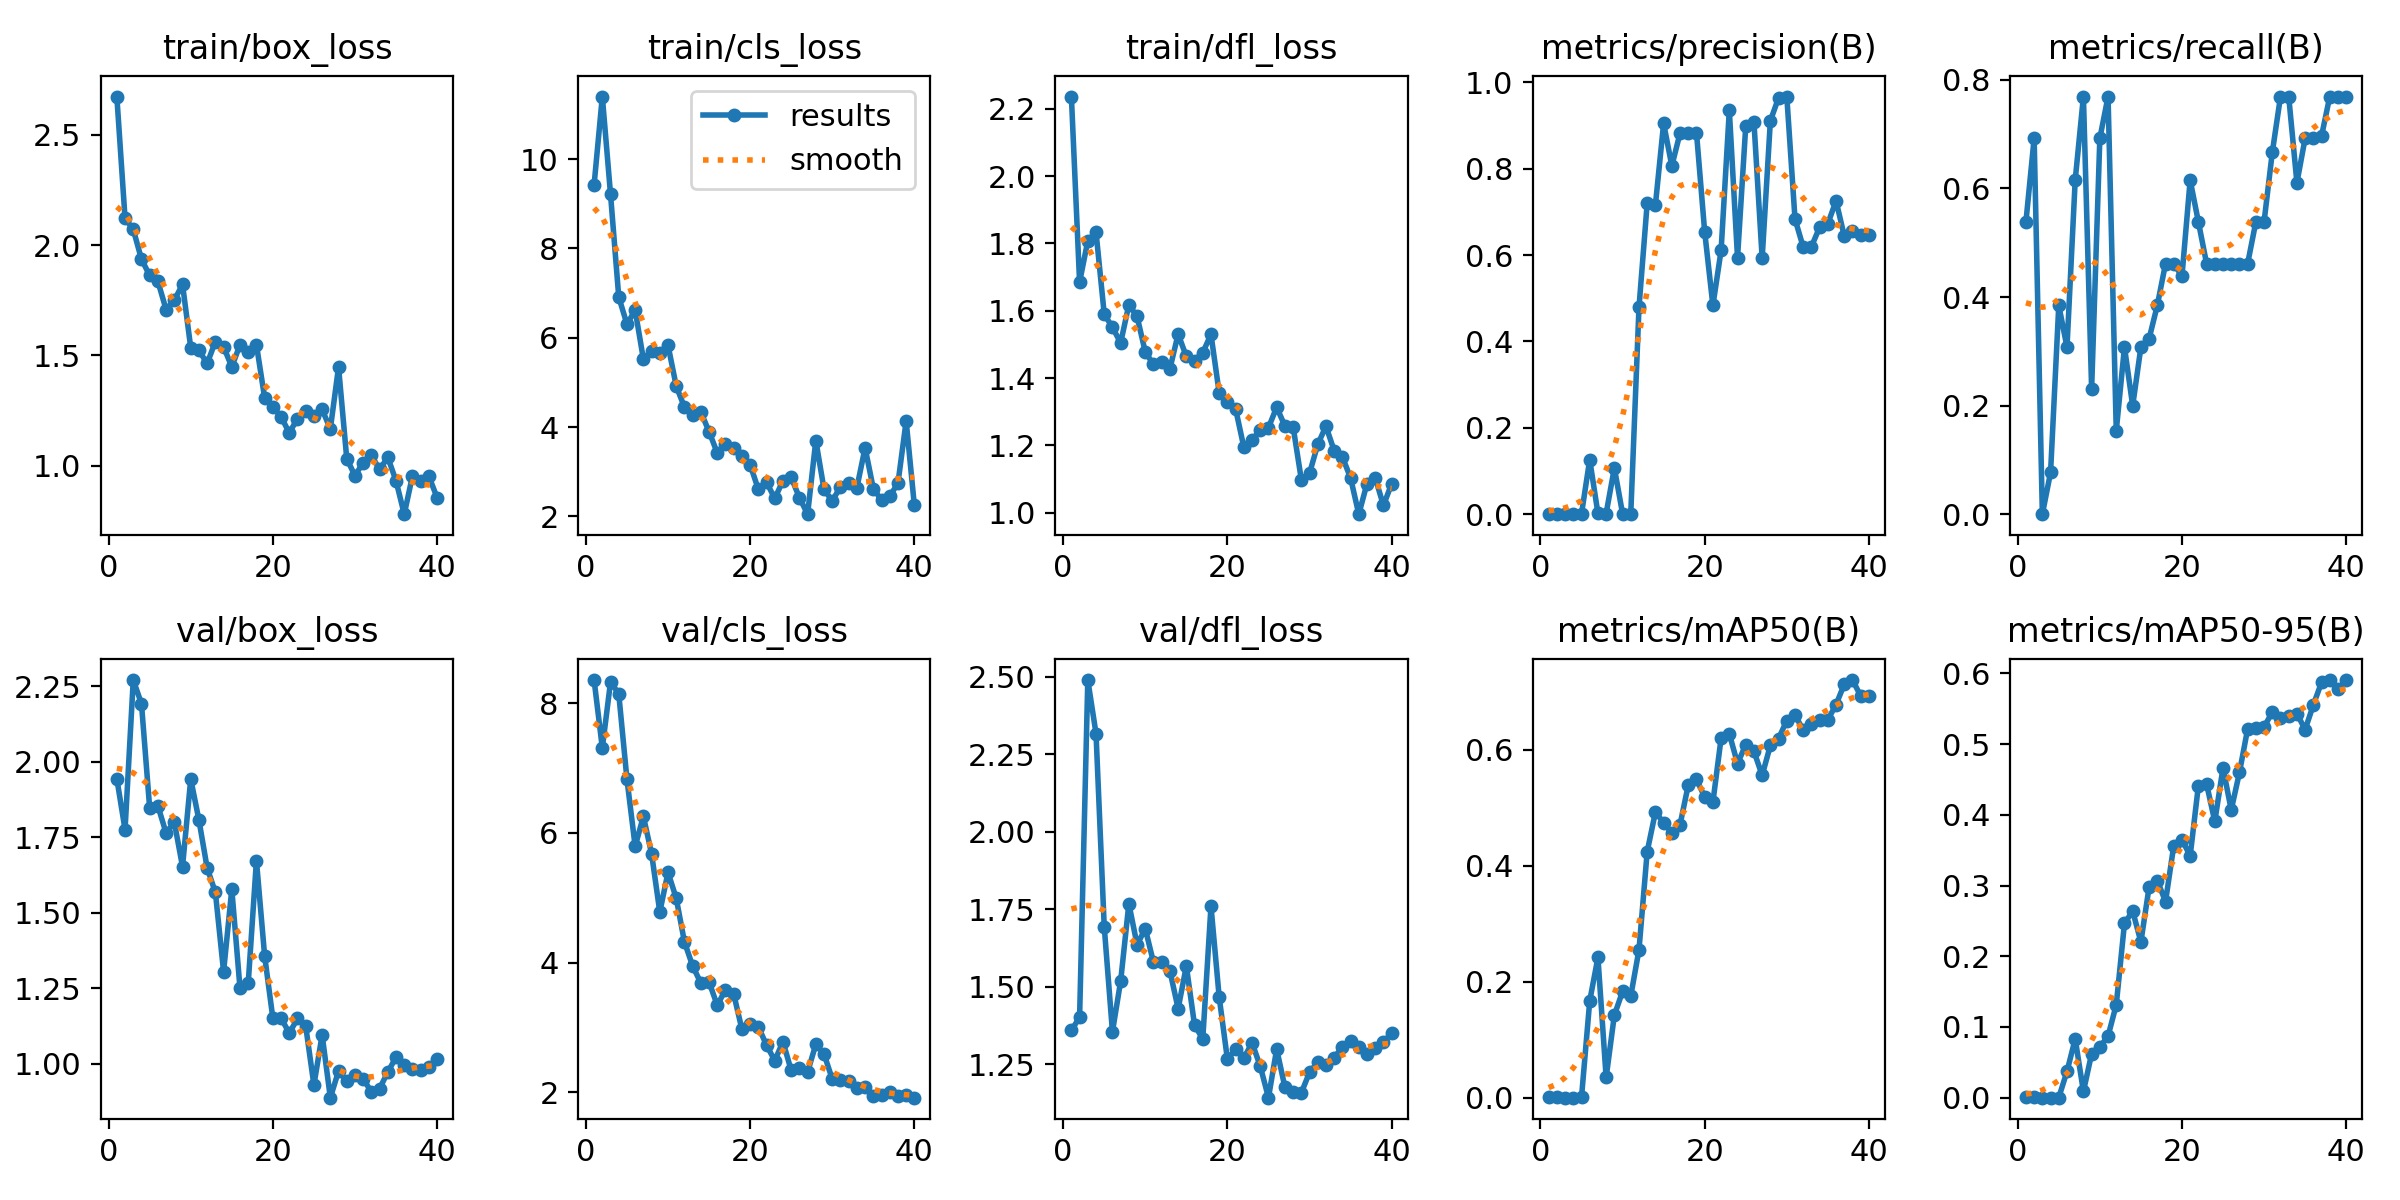

The data file committed next to this chart (first rows):
epoch, time, train/box_loss, train/cls_loss, train/dfl_loss, metrics/precision(B), metrics/recall(B), metrics/mAP50(B), metrics/mAP50-95(B), val/box_loss, val/cls_loss, val/dfl_loss, lr/pg0, lr/pg1, lr/pg2
1, 65.69, 2.674, 9.425, 2.236, 0.00106, 0.5385, 0.00086, 0.00041, 1.944, 8.359, 1.358, 0.0003, 0.0003, 0.0003
2, 131.6, 2.122, 11.4, 1.685, 0.00136, 0.6923, 0.00133, 0.00051, 1.775, 7.311, 1.401, 0.0006047, 0.0006047, 0.0006047
3, 196.1, 2.072, 9.21, 1.808, 0, 0, 0, 0, 2.27, 8.331, 2.489, 0.0008935, 0.0008935, 0.0008935
4, 260.6, 1.937, 6.912, 1.834, 0.00015, 0.07692, 9e-05, 3e-05, 2.192, 8.148, 2.316, 0.001166, 0.001166, 0.001166
5, 329.9, 1.863, 6.303, 1.59, 0.00076, 0.3846, 0.00054, 0.00019, 1.846, 6.829, 1.693, 0.001424, 0.001424, 0.001424
6, 395, 1.836, 6.615, 1.551, 0.1262, 0.3077, 0.1666, 0.03709, 1.854, 5.792, 1.354, 0.001665, 0.001665, 0.001665
7, 465, 1.708, 5.521, 1.505, 0.00199, 0.6154, 0.2418, 0.08313, 1.763, 6.256, 1.517, 0.001703, 0.001703, 0.001703
8, 535.2, 1.75, 5.711, 1.618, 0.00152, 0.7692, 0.03484, 0.00874, 1.8, 5.679, 1.767, 0.001654, 0.001654, 0.001654
9, 604.9, 1.822, 5.668, 1.583, 0.1071, 0.2308, 0.1422, 0.0621, 1.652, 4.78, 1.635, 0.001604, 0.001604, 0.001604
10, 673.7, 1.535, 5.831, 1.477, 0.00136, 0.6923, 0.1831, 0.07172, 1.943, 5.391, 1.687, 0.001554, 0.001554, 0.001554
11, 740.1, 1.523, 4.917, 1.441, 0.00152, 0.7692, 0.1754, 0.08698, 1.806, 4.993, 1.578, 0.001505, 0.001505, 0.001505
12, 807.8, 1.464, 4.444, 1.448, 0.479, 0.1538, 0.2549, 0.1314, 1.648, 4.318, 1.579, 0.001455, 0.001455, 0.001455
13, 874.1, 1.563, 4.263, 1.428, 0.7204, 0.3077, 0.4242, 0.2464, 1.567, 3.947, 1.55, 0.001406, 0.001406, 0.001406
14, 941.2, 1.54, 4.336, 1.531, 0.7162, 0.1996, 0.4923, 0.2639, 1.304, 3.684, 1.429, 0.001357, 0.001357, 0.001357
15, 1011, 1.448, 3.895, 1.464, 0.9052, 0.3077, 0.4741, 0.2202, 1.578, 3.697, 1.566, 0.001307, 0.001307, 0.001307
16, 1082, 1.549, 3.419, 1.451, 0.8067, 0.3232, 0.4559, 0.2979, 1.249, 3.34, 1.375, 0.001257, 0.001257, 0.001257
17, 1152, 1.514, 3.617, 1.476, 0.8827, 0.3846, 0.4706, 0.3068, 1.266, 3.581, 1.331, 0.001208, 0.001208, 0.001208
18, 1224, 1.549, 3.537, 1.53, 0.8834, 0.4615, 0.5389, 0.2773, 1.672, 3.515, 1.759, 0.001159, 0.001159, 0.001159
19, 1291, 1.308, 3.345, 1.356, 0.8839, 0.4615, 0.5486, 0.3563, 1.356, 2.97, 1.466, 0.001109, 0.001109, 0.001109
20, 1358, 1.267, 3.156, 1.329, 0.654, 0.4382, 0.5185, 0.3647, 1.15, 3.047, 1.265, 0.001059, 0.001059, 0.001059
21, 1426, 1.222, 2.604, 1.309, 0.4836, 0.6154, 0.5094, 0.342, 1.151, 3.009, 1.298, 0.00101, 0.00101, 0.00101
22, 1494, 1.149, 2.763, 1.195, 0.6111, 0.5385, 0.6196, 0.4411, 1.101, 2.724, 1.269, 0.0009605, 0.0009605, 0.0009605
23, 1561, 1.213, 2.4, 1.217, 0.9355, 0.4615, 0.6272, 0.4435, 1.149, 2.488, 1.318, 0.000911, 0.000911, 0.000911
24, 1627, 1.248, 2.798, 1.245, 0.5942, 0.4615, 0.5759, 0.3907, 1.124, 2.779, 1.243, 0.0008615, 0.0008615, 0.0008615
25, 1693, 1.225, 2.87, 1.253, 0.8986, 0.4615, 0.6084, 0.4664, 0.9288, 2.336, 1.141, 0.000812, 0.000812, 0.000812
26, 1759, 1.255, 2.42, 1.313, 0.9081, 0.4615, 0.597, 0.4068, 1.095, 2.378, 1.298, 0.0007625, 0.0007625, 0.0007625
27, 1826, 1.167, 2.048, 1.258, 0.5929, 0.4615, 0.5557, 0.4598, 0.8871, 2.309, 1.176, 0.000713, 0.000713, 0.000713
28, 1894, 1.447, 3.698, 1.256, 0.9113, 0.4615, 0.6073, 0.5215, 0.9752, 2.739, 1.159, 0.0006635, 0.0006635, 0.0006635
29, 1965, 1.031, 2.604, 1.099, 0.9645, 0.5385, 0.6191, 0.5226, 0.9412, 2.588, 1.157, 0.000614, 0.000614, 0.000614
30, 2034, 0.9551, 2.345, 1.117, 0.9674, 0.5385, 0.6502, 0.5242, 0.9608, 2.202, 1.223, 0.0005645, 0.0005645, 0.0005645
31, 2134, 1.014, 2.661, 1.203, 0.6836, 0.6663, 0.6596, 0.5451, 0.9506, 2.19, 1.255, 0.000515, 0.000515, 0.000515
32, 2223, 1.047, 2.743, 1.257, 0.6186, 0.7692, 0.6338, 0.5369, 0.9052, 2.173, 1.247, 0.0004655, 0.0004655, 0.0004655
33, 2291, 0.9837, 2.643, 1.185, 0.6197, 0.7692, 0.6435, 0.5394, 0.9174, 2.069, 1.27, 0.000416, 0.000416, 0.000416
34, 2357, 1.038, 3.536, 1.166, 0.6647, 0.6105, 0.6515, 0.5431, 0.972, 2.078, 1.305, 0.0003665, 0.0003665, 0.0003665
35, 2423, 0.9316, 2.621, 1.103, 0.6731, 0.6923, 0.6515, 0.5205, 1.021, 1.944, 1.323, 0.000317, 0.000317, 0.000317
36, 2489, 0.7803, 2.365, 0.9959, 0.7257, 0.6923, 0.6777, 0.5553, 0.9949, 1.959, 1.304, 0.0002675, 0.0002675, 0.0002675
37, 2556, 0.9537, 2.452, 1.087, 0.6442, 0.6966, 0.7128, 0.5873, 0.9821, 2.002, 1.282, 0.000218, 0.000218, 0.000218
38, 2622, 0.929, 2.738, 1.104, 0.6552, 0.7692, 0.7199, 0.5905, 0.9791, 1.942, 1.302, 0.0001685, 0.0001685, 0.0001685
39, 2698, 0.9519, 4.133, 1.022, 0.6472, 0.7692, 0.6926, 0.5779, 0.9897, 1.955, 1.321, 0.000119, 0.000119, 0.000119
40, 2767, 0.8554, 2.243, 1.086, 0.6471, 0.7692, 0.6926, 0.5901, 1.014, 1.915, 1.351, 6.95e-05, 6.95e-05, 6.95e-05
